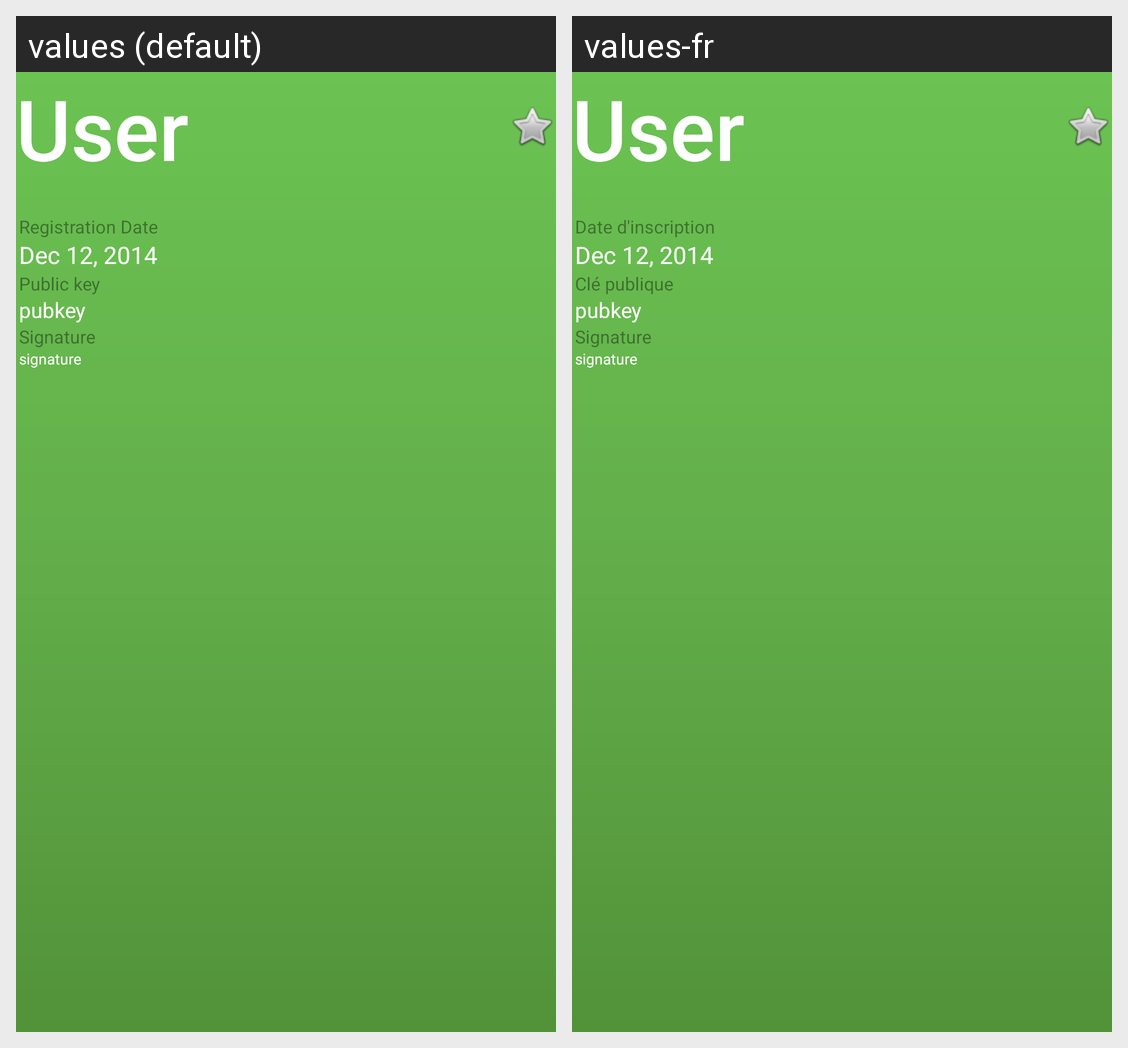

Here is an Android app screen in its default locale and in the app's own translations. Write out the translated-string differences for the strings that appear on this screen.
Android screen res/layout/header_identity.xml rendered under 2 locales, left to right: values (default), values-fr. Device: Nexus 5 (rendered at 1080×1920; each locale shown at half size, 540×960, under a caption strip naming it); theme AppTheme.Base.
Strings drawn on this screen, with the default value and each locale's value (text and hints the layout hard-codes, and strings that could not be matched under every locale, appear in the picture but are not listed):

registration_date
  values: Registration Date
  values-fr: Date d'inscription

public_key
  values: Public key
  values-fr: Clé publique

signature
  values: Signature
  values-fr: Signature
